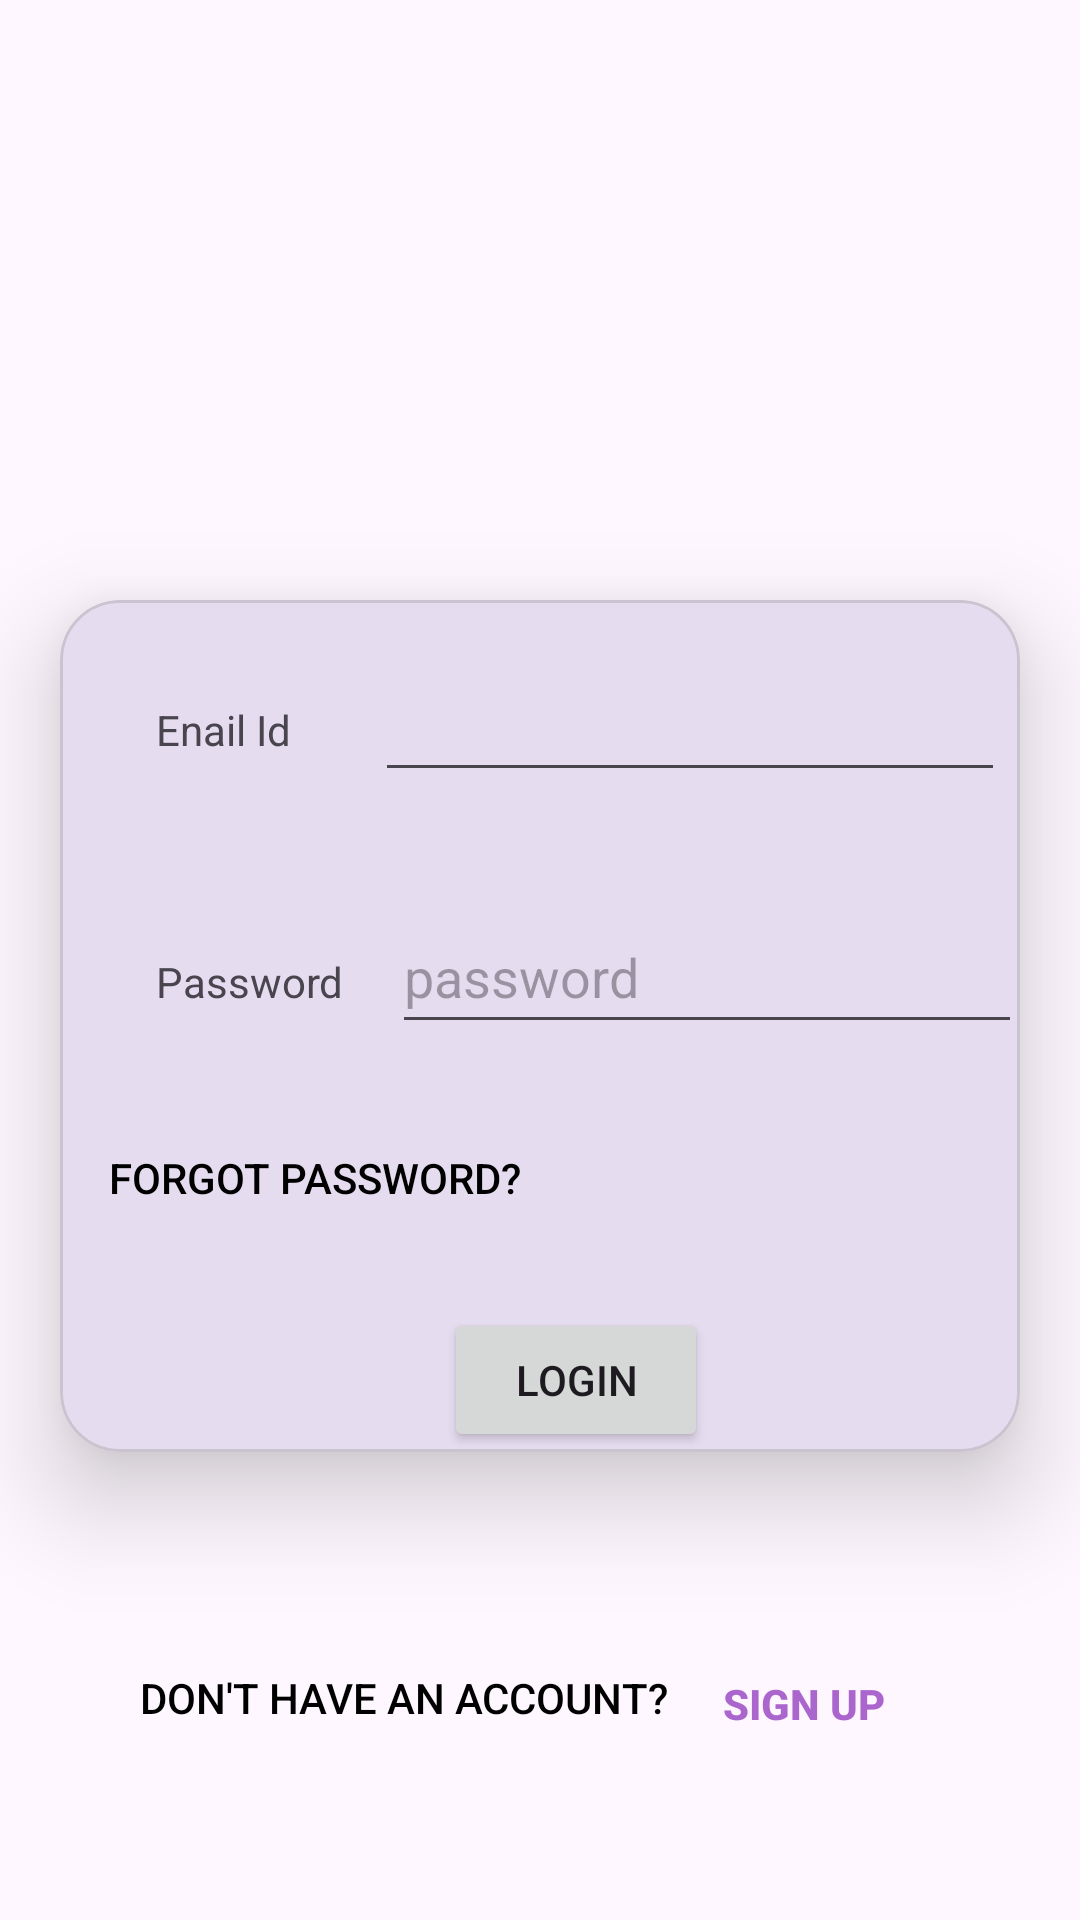

Android layout source for this screen:
<!-- AndroidManifest.xml: application theme Theme._21012021049_Prac_4 -->
<!-- res/layout/activity_login_ori.xml -->
<?xml version="1.0" encoding="utf-8"?>
<androidx.constraintlayout.widget.ConstraintLayout xmlns:android="http://schemas.android.com/apk/res/android"
    xmlns:app="http://schemas.android.com/apk/res-auto"
    xmlns:tools="http://schemas.android.com/tools"
    android:layout_width="match_parent"
    android:layout_height="match_parent"
    tools:context=".login_ori">
    <ImageView
        android:id="@+id/imageView"
        android:layout_width="wrap_content"
        android:layout_height="200dp"
        android:src="@drawable/guni_pink_logo"
        app:layout_constraintStart_toStartOf="parent"
        app:layout_constraintTop_toTopOf="parent"
        tools:layout_editor_absoluteX="0dp" />
    <com.google.android.material.card.MaterialCardView
        android:id="@+id/materialCardView"
        android:layout_width="match_parent"
        android:layout_height="wrap_content"
        android:layout_marginHorizontal="20dp"
        app:cardElevation="20dp"
        app:cardCornerRadius="20dp"
        app:layout_constraintStart_toStartOf="parent"
        app:layout_constraintTop_toBottomOf="@+id/imageView">
        <androidx.constraintlayout.widget.ConstraintLayout
            android:layout_width="match_parent"
            android:layout_height="match_parent">
            <TextView
                android:id="@+id/textView"
                android:layout_width="wrap_content"
                android:layout_height="wrap_content"
                android:layout_marginStart="32dp"
                android:text="Enail Id"
                app:layout_constraintBaseline_toBaselineOf="@+id/email"
                app:layout_constraintStart_toStartOf="parent" />
            <TextView
                android:id="@+id/textView2"
                android:layout_width="wrap_content"
                android:layout_height="wrap_content"
                android:layout_marginStart="32dp"
                android:text="Password"
                app:layout_constraintBaseline_toBaselineOf="@+id/password"
                app:layout_constraintStart_toStartOf="parent" />
            <EditText
                android:id="@+id/email"
                android:layout_width="wrap_content"
                android:layout_height="wrap_content"
                android:layout_marginStart="28dp"
                android:layout_marginTop="16dp"
                android:ems="10"
                android:inputType="textEmailAddress"
                android:minHeight="48dp"
                app:layout_constraintStart_toEndOf="@+id/textView"
                app:layout_constraintTop_toTopOf="parent" />
            <EditText
                android:id="@+id/password"
                android:layout_width="wrap_content"
                android:layout_height="wrap_content"
                android:layout_marginStart="16dp"
                android:layout_marginTop="36dp"
                android:ems="10"
                android:hint="password"
                android:inputType="textPassword"
                android:minHeight="48dp"
                app:layout_constraintStart_toEndOf="@+id/textView2"
                app:layout_constraintTop_toBottomOf="@+id/email" />
            <Button
                android:id="@+id/button"
                android:layout_width="wrap_content"
                android:layout_height="wrap_content"
                android:layout_marginStart="128dp"
                android:layout_marginTop="88dp"
                android:text="Login"
                app:layout_constraintStart_toStartOf="parent"
                app:layout_constraintTop_toBottomOf="@+id/password" />
            <Button
                android:id="@+id/button6"
                android:layout_width="wrap_content"
                android:layout_height="wrap_content"
                android:layout_marginStart="16dp"
                android:layout_marginTop="32dp"
                android:background="?attr/actionBarItemBackground"
                android:text="Forgot Password?"
                android:textColor="@color/black"
                app:layout_constraintStart_toStartOf="parent"
                app:layout_constraintTop_toBottomOf="@+id/textView2" />
        </androidx.constraintlayout.widget.ConstraintLayout>
    </com.google.android.material.card.MaterialCardView>
    <Button
        android:id="@+id/button4"
        android:layout_width="197dp"
        android:layout_height="68dp"
        android:layout_marginStart="36dp"
        android:layout_marginTop="48dp"
        android:background="?attr/actionBarItemBackground"
        android:text="Don't have an Account?"
        android:textColor="@color/black"
        app:layout_constraintStart_toStartOf="parent"
        app:layout_constraintTop_toBottomOf="@+id/materialCardView" />
    <Button
        android:id="@+id/sign_up"
        android:layout_width="wrap_content"
        android:layout_height="wrap_content"
        android:layout_marginTop="60dp"
        android:layout_marginEnd="48dp"
        android:background="?attr/actionBarItemBackground"
        android:text="Sign Up"
        android:textColor="@android:color/holo_purple"
        app:layout_constraintEnd_toEndOf="parent"
        android:textStyle="bold"
        app:layout_constraintTop_toBottomOf="@+id/materialCardView" />
</androidx.constraintlayout.widget.ConstraintLayout>
<!-- resources referenced by this layout -->
<resources>
  <style name="Theme._21012021049_Prac_4" parent="Base.Theme._21012021049_Prac_4" />
  <style name="Base.Theme._21012021049_Prac_4" parent="Theme.Material3.DayNight.NoActionBar">
          
          
      </style>
  <!-- not gathered from this repository: default colours our renderer supplied (Android Studio template values) -->
  <color name="black">#FF000000</color>
</resources>
